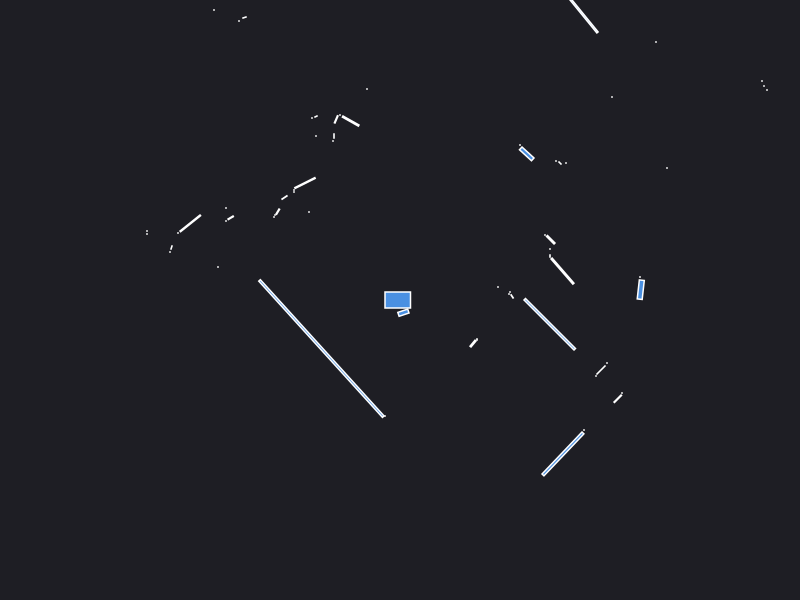

The file beside this chart, header and first rows:
0.000000	0.000000	0.049500
2.42	0.19	0.000441
2.4	0.23	0.000441
0.98	0.13	0.000441
2.408	0.103	0.01949
1.121	0.03577	0.002180
1.09	0.06	0.000441
1.1	0.08	0.000441
1.625	0.2892	0.07015
1.5	0.44	0.000840
1.5	0.51	0.000441
1.508	0.6025	0.01103
1.45	0.65	0.000441
2.67	1.32	0.000441
3.67	2.1	0.000441
3.64	2.14	0.000441
3.62	2.19	0.000441
4.35	3.01	0.000441
5.29	3.85	0.000441
1.66	1.37	0.000441
1.6	1.37	0.001657
1.56	1.39	0.000441
2.12	2.03	0.000441
2.56	2.58	0.000441
1.267	1.461	0.02606
1.2	1.55	0.000441
1.78	2.915	0.2148
1.528	3.237	0.009025
1.46	3.31	0.000441
1.44	3.36	0.000441
1.41	3.41	0.000441
1.39	3.48	0.000441
2.04	5.5	0.000441
1.93	5.4	0.000441
1.83	5.32	0.000441
1.73	5.24	0.000441
1.63	5.16	0.000441
1.55	5.1	0.000441
1.47	5.07	0.000441
1.07	4.25	0.000441
1.01	4.24	0.000441
0.9	4.52	0.000441
0.84	4.51	0.000441
0.8	4.56	0.000441
0.75	4.61	0.000441
0.7	4.66	0.000441
0.65	4.72	0.000441
0.59	4.76	0.000441
0.35	3.49	0.000441
0.3	3.44	0.000441
0.235	3.4	0.002880
0.17	3.35	0.000441
0.13	3.32	0.000441
0.09	3.29	0.000441
0.05	3.27	0.000441
-0.07	3.35	0.000441
-0.12	3.42	0.000441
-0.16	3.48	0.000441
-0.21	3.54	0.000441
-0.25	3.6	0.000441
-0.4	4.22	0.000441
... 50 more rows
